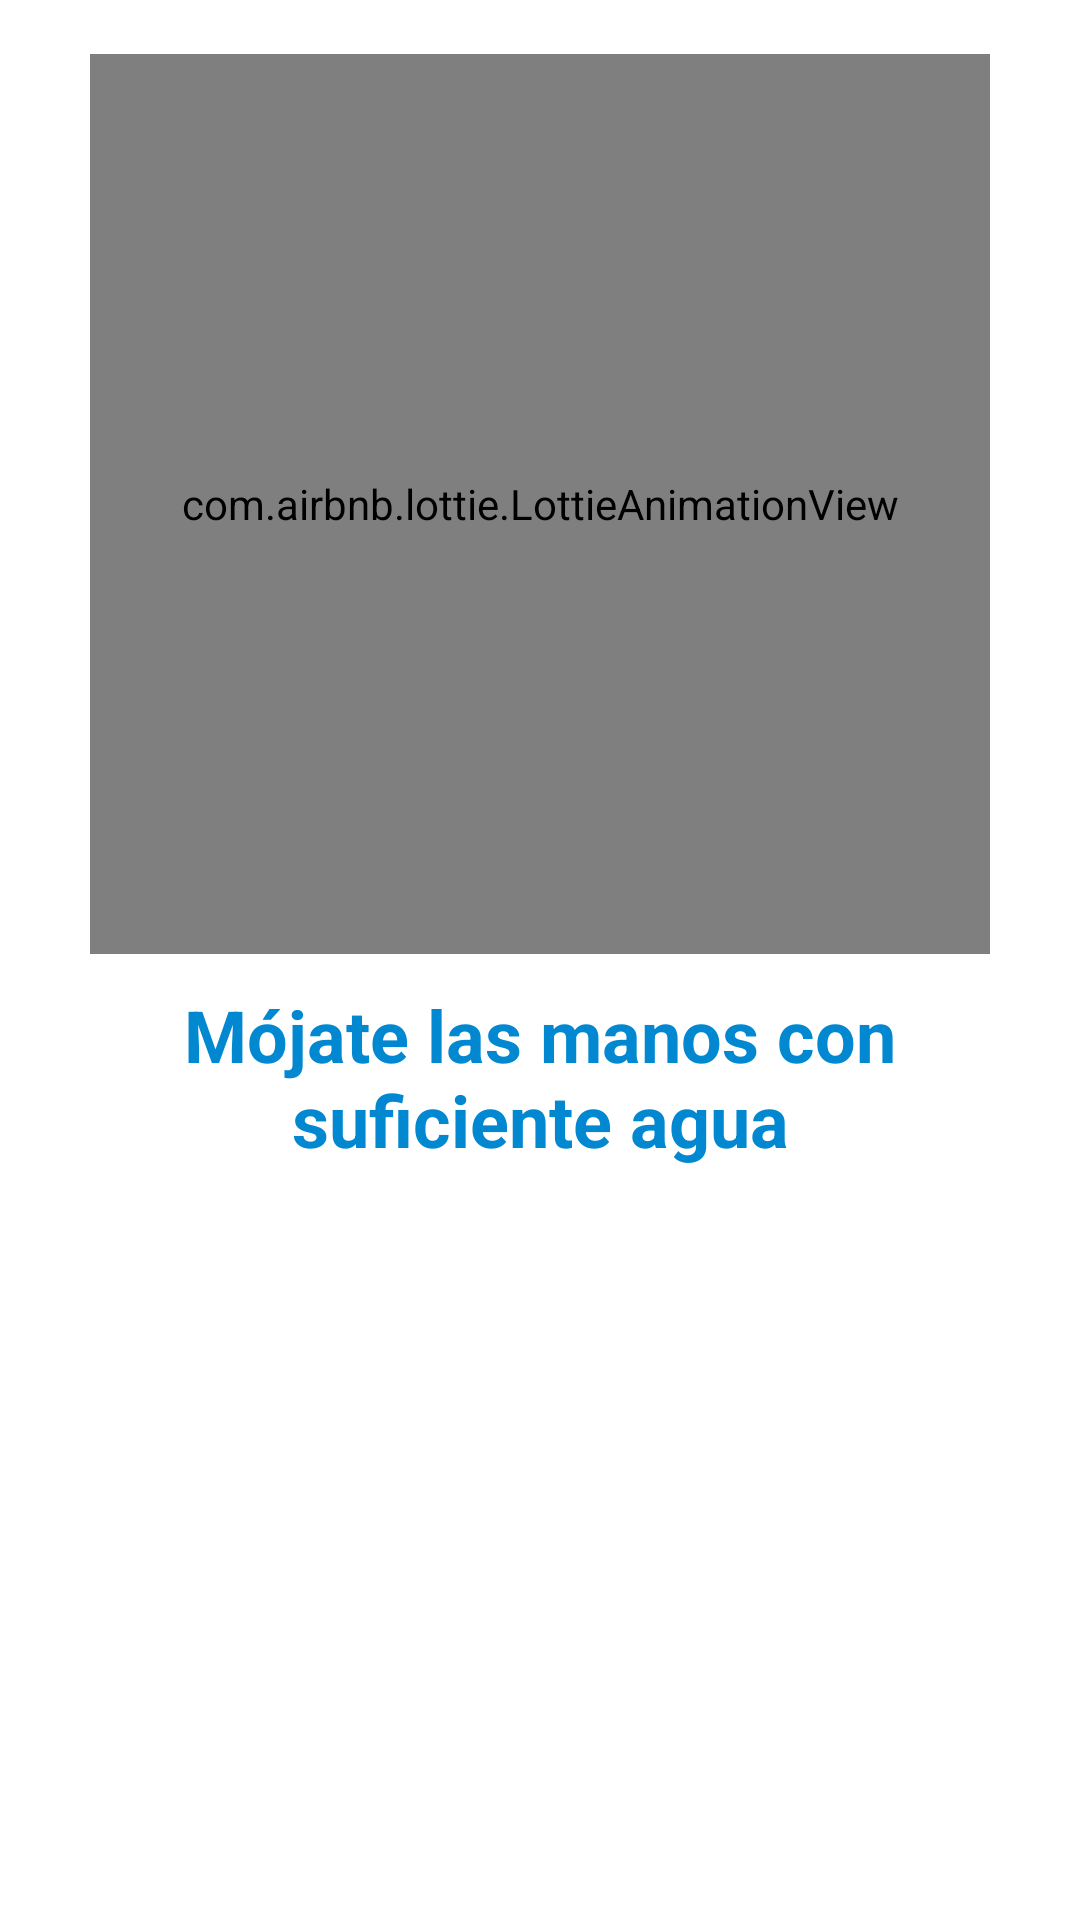

Produce the Android XML layout that renders to this screen, including the resource entries it uses.
<!-- AndroidManifest.xml: application theme AppTheme -->
<!-- res/layout/fragment_first.xml -->
<?xml version="1.0" encoding="utf-8"?>
<androidx.constraintlayout.widget.ConstraintLayout xmlns:android="http://schemas.android.com/apk/res/android"
    xmlns:app="http://schemas.android.com/apk/res-auto"
    xmlns:tools="http://schemas.android.com/tools"
    android:layout_width="match_parent"
    android:layout_height="match_parent"
    tools:context=".wash_steps.FirstFragment">

    <com.airbnb.lottie.LottieAnimationView
        android:id="@+id/lottie"
        android:layout_width="300dp"
        android:layout_height="0dp"
        android:layout_marginStart="32dp"
        android:layout_marginTop="32dp"
        android:layout_marginEnd="32dp"
        android:layout_marginBottom="16dp"
        android:scaleType="centerInside"
        app:layout_constraintBottom_toTopOf="@+id/divider"
        app:layout_constraintDimensionRatio="1:1"
        app:layout_constraintEnd_toEndOf="parent"
        app:layout_constraintStart_toStartOf="parent"
        app:layout_constraintTop_toTopOf="parent"
        app:lottie_fileName="todo.json"
        app:lottie_imageAssetsFolder="assets"
        app:lottie_loop="true"
        tools:ignore="MissingConstraints" />

    <TextView
        android:id="@+id/textView2"
        style="@style/tViewTittle.center"
        android:layout_width="0dp"
        android:layout_height="wrap_content"
        android:layout_marginStart="32dp"
        android:layout_marginTop="8dp"
        android:layout_marginEnd="32dp"
        android:text="@string/step_one"
        app:layout_constraintEnd_toEndOf="parent"
        app:layout_constraintStart_toStartOf="parent"
        app:layout_constraintTop_toBottomOf="@+id/divider" />

    <View
        android:id="@+id/divider"
        android:visibility="invisible"
        android:layout_width="409dp"
        android:layout_height="1dp"
        android:layout_marginStart="1dp"
        android:layout_marginEnd="1dp"
        android:background="?android:attr/listDivider"
        app:layout_constraintBottom_toBottomOf="parent"
        app:layout_constraintEnd_toEndOf="parent"
        app:layout_constraintStart_toStartOf="parent"
        app:layout_constraintTop_toTopOf="parent" />
</androidx.constraintlayout.widget.ConstraintLayout>
<!-- resources referenced by this layout -->
<resources>
  <string name="step_one">Mójate las manos con suficiente agua</string>
  <style name="tViewTittle.center">
          <item name="android:textAlignment">center</item>
      </style>
  <style name="AppTheme" parent="Theme.MaterialComponents.Light.DarkActionBar">
          
          <item name="colorPrimary">@color/colorPrimary</item>
          <item name="colorPrimaryDark">@color/colorPrimaryDark</item>
          <item name="colorAccent">@color/colorAccent</item>
      </style>
  <color name="colorPrimary">#03A9F4</color>
  <color name="colorPrimaryDark">#0288D1</color>
  <color name="colorAccent">#FA202B</color>
</resources>
